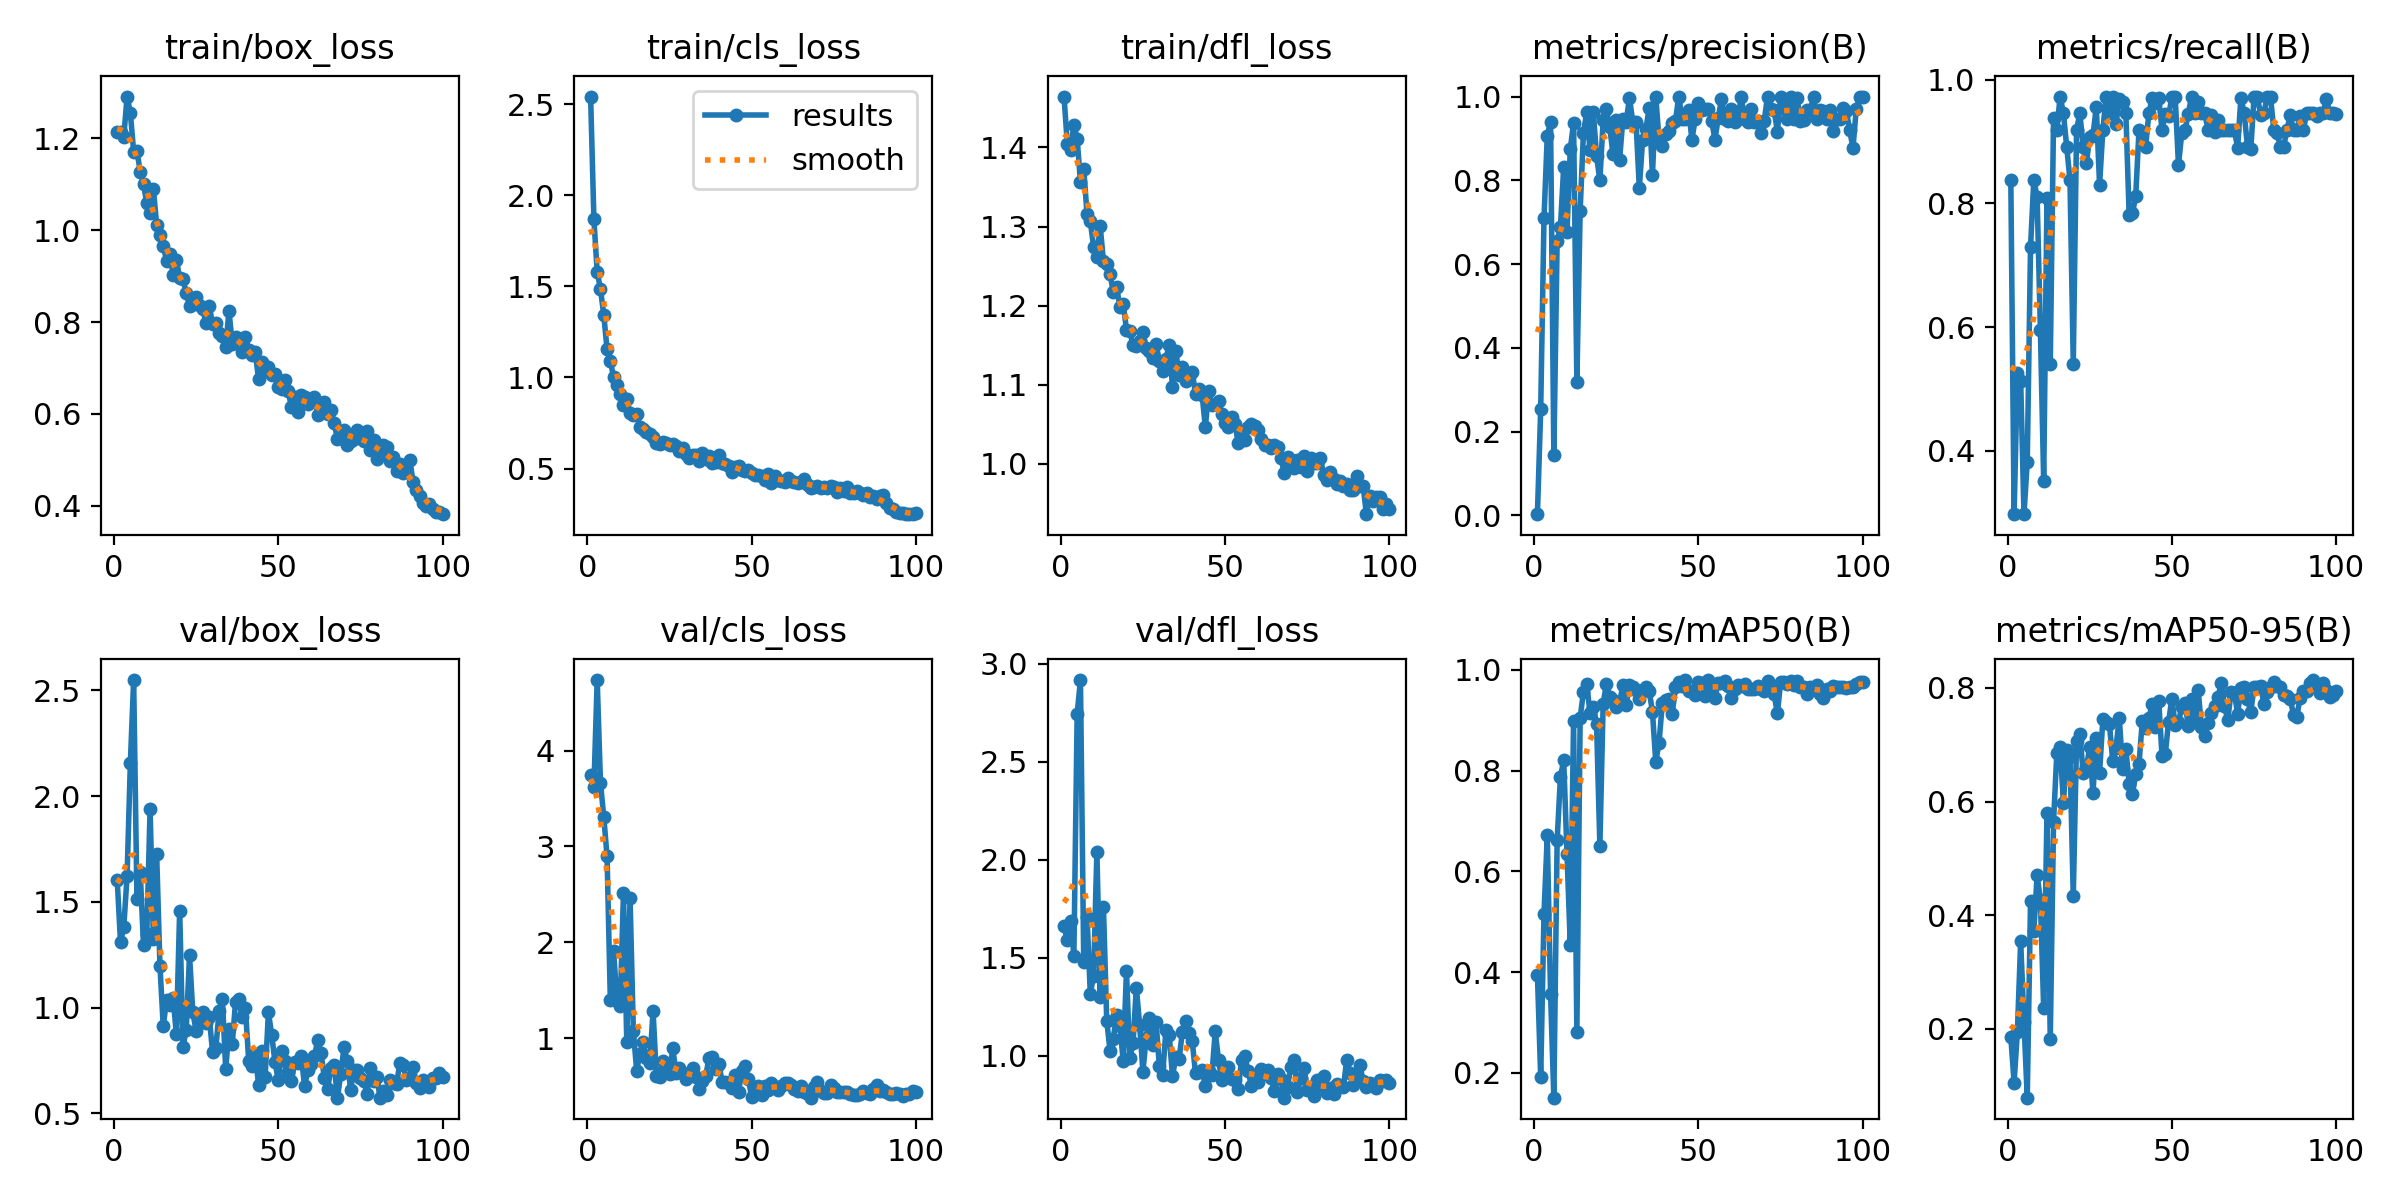

Source data for this figure (header and first rows):
epoch, time, train/box_loss, train/cls_loss, train/dfl_loss, metrics/precision(B), metrics/recall(B), metrics/mAP50(B), metrics/mAP50-95(B), val/box_loss, val/cls_loss, val/dfl_loss, lr/pg0, lr/pg1, lr/pg2
1, 2.394, 1.213, 2.541, 1.464, 0.00258, 0.8378, 0.3949, 0.1857, 1.604, 3.74, 1.66, 0.0006486, 0.0006486, 0.0006486
2, 3.938, 1.214, 1.868, 1.405, 0.2527, 0.2973, 0.1913, 0.1057, 1.31, 3.621, 1.592, 0.001302, 0.001302, 0.001302
3, 5.503, 1.203, 1.578, 1.396, 0.7087, 0.5264, 0.5152, 0.1952, 1.382, 4.736, 1.689, 0.001943, 0.001943, 0.001943
4, 7.05, 1.29, 1.485, 1.428, 0.9069, 0.5135, 0.6713, 0.3541, 1.622, 3.663, 1.512, 0.001941, 0.001941, 0.001941
5, 8.571, 1.255, 1.343, 1.411, 0.9389, 0.2973, 0.3563, 0.2126, 2.159, 3.308, 2.745, 0.001921, 0.001921, 0.001921
6, 10.08, 1.171, 1.154, 1.356, 0.1438, 0.3814, 0.1509, 0.07902, 2.549, 2.897, 2.917, 0.001901, 0.001901, 0.001901
7, 11.6, 1.172, 1.089, 1.373, 0.6544, 0.7297, 0.6619, 0.4248, 1.514, 1.396, 1.477, 0.001881, 0.001881, 0.001881
8, 13.11, 1.127, 1.002, 1.316, 0.6875, 0.8378, 0.7874, 0.3717, 1.639, 1.91, 1.71, 0.001861, 0.001861, 0.001861
9, 14.67, 1.1, 0.9558, 1.307, 0.8327, 0.8108, 0.8204, 0.4709, 1.295, 1.384, 1.318, 0.001842, 0.001842, 0.001842
10, 16.29, 1.058, 0.9073, 1.274, 0.6771, 0.5946, 0.6351, 0.4264, 1.347, 1.332, 1.407, 0.001822, 0.001822, 0.001822
11, 17.85, 1.036, 0.8494, 1.261, 0.874, 0.3513, 0.4532, 0.2361, 1.939, 2.519, 2.042, 0.001802, 0.001802, 0.001802
12, 19.43, 1.09, 0.8792, 1.3, 0.9373, 0.8085, 0.8981, 0.5804, 1.325, 0.962, 1.302, 0.001782, 0.001782, 0.001782
13, 20.97, 1.011, 0.8023, 1.256, 0.3194, 0.5405, 0.2821, 0.1816, 1.725, 2.46, 1.757, 0.001762, 0.001762, 0.001762
14, 22.56, 0.9897, 0.7932, 1.252, 0.7275, 0.9381, 0.9042, 0.5646, 1.198, 1.078, 1.178, 0.001743, 0.001743, 0.001743
15, 24.14, 0.9659, 0.7965, 1.24, 0.9137, 0.9189, 0.957, 0.6859, 0.9129, 0.661, 1.027, 0.001723, 0.001723, 0.001723
16, 25.73, 0.9337, 0.7268, 1.217, 0.9621, 0.973, 0.9723, 0.6965, 1.034, 0.8289, 1.089, 0.001703, 0.001703, 0.001703
17, 27.3, 0.949, 0.7173, 1.223, 0.8714, 0.9459, 0.9146, 0.5975, 1.011, 0.9632, 1.21, 0.001683, 0.001683, 0.001683
18, 28.83, 0.9028, 0.7016, 1.199, 0.963, 0.8919, 0.9268, 0.6913, 1.046, 0.7935, 1.153, 0.001663, 0.001663, 0.001663
19, 30.41, 0.9356, 0.6889, 1.202, 0.8574, 0.8378, 0.8928, 0.6784, 0.8735, 0.7349, 0.9748, 0.001644, 0.001644, 0.001644
20, 31.92, 0.8955, 0.6715, 1.17, 0.8001, 0.5408, 0.6509, 0.4331, 1.459, 1.283, 1.434, 0.001624, 0.001624, 0.001624
21, 33.52, 0.8932, 0.641, 1.168, 0.9428, 0.9189, 0.9332, 0.7069, 0.8136, 0.605, 0.9871, 0.001604, 0.001604, 0.001604
22, 35.07, 0.8625, 0.6342, 1.15, 0.9703, 0.9459, 0.9724, 0.7197, 0.8956, 0.5931, 1.065, 0.001584, 0.001584, 0.001584
23, 36.68, 0.835, 0.643, 1.149, 0.9268, 0.8919, 0.9464, 0.6505, 1.249, 0.757, 1.347, 0.001564, 0.001564, 0.001564
24, 38.26, 0.8504, 0.6405, 1.156, 0.8622, 0.8649, 0.9401, 0.6602, 0.9771, 0.6789, 1.159, 0.001545, 0.001545, 0.001545
25, 39.83, 0.8546, 0.6276, 1.166, 0.9438, 0.9082, 0.9266, 0.6954, 0.8899, 0.6203, 0.9195, 0.001525, 0.001525, 0.001525
26, 41.36, 0.8369, 0.6321, 1.147, 0.8488, 0.9103, 0.9339, 0.615, 0.9584, 0.8936, 1.093, 0.001505, 0.001505, 0.001505
27, 42.91, 0.8291, 0.6261, 1.143, 0.9465, 0.9561, 0.9707, 0.7114, 0.9797, 0.6305, 1.192, 0.001485, 0.001485, 0.001485
28, 44.46, 0.7985, 0.5989, 1.134, 0.9389, 0.8305, 0.9301, 0.6505, 0.9254, 0.6831, 1.055, 0.001465, 0.001465, 0.001465
29, 45.99, 0.8338, 0.6142, 1.151, 0.9973, 0.9189, 0.97, 0.7455, 0.9541, 0.6361, 1.175, 0.001446, 0.001446, 0.001446
30, 47.54, 0.7967, 0.5787, 1.131, 0.9398, 0.973, 0.9659, 0.7403, 0.7921, 0.5714, 0.9485, 0.001426, 0.001426, 0.001426
31, 49.06, 0.7973, 0.5591, 1.118, 0.939, 0.9459, 0.9602, 0.7361, 0.8072, 0.6037, 0.9048, 0.001406, 0.001406, 0.001406
32, 50.58, 0.7759, 0.5764, 1.133, 0.782, 0.973, 0.942, 0.6719, 0.9851, 0.6823, 1.131, 0.001386, 0.001386, 0.001386
33, 52.07, 0.7701, 0.5738, 1.15, 0.8957, 0.9283, 0.9604, 0.6948, 1.04, 0.5974, 1.107, 0.001366, 0.001366, 0.001366
34, 53.6, 0.7449, 0.5415, 1.098, 0.9228, 0.9688, 0.9666, 0.7477, 0.7081, 0.4681, 0.8953, 0.001347, 0.001347, 0.001347
35, 55.14, 0.8239, 0.583, 1.143, 0.9727, 0.9648, 0.9587, 0.6569, 0.8976, 0.5514, 0.9955, 0.001327, 0.001327, 0.001327
36, 56.68, 0.7529, 0.5533, 1.112, 0.8133, 0.9459, 0.9163, 0.6929, 0.8287, 0.5995, 0.9819, 0.001307, 0.001307, 0.001307
37, 58.21, 0.7676, 0.5685, 1.123, 1, 0.7813, 0.8175, 0.6308, 1.029, 0.7898, 1.122, 0.001287, 0.001287, 0.001287
38, 59.75, 0.7632, 0.5329, 1.104, 0.8967, 0.7838, 0.8554, 0.6137, 1.039, 0.7983, 1.178, 0.001267, 0.001267, 0.001267
39, 61.26, 0.7341, 0.537, 1.11, 0.8825, 0.8123, 0.934, 0.6482, 0.9539, 0.6812, 1.117, 0.001248, 0.001248, 0.001248
40, 62.77, 0.7675, 0.5732, 1.116, 0.9096, 0.9189, 0.9405, 0.6665, 0.9979, 0.7292, 1.077, 0.001228, 0.001228, 0.001228
41, 64.29, 0.7399, 0.5315, 1.089, 0.9187, 0.9159, 0.9427, 0.7418, 0.7495, 0.544, 0.9105, 0.001208, 0.001208, 0.001208
42, 65.82, 0.7274, 0.5234, 1.095, 0.9359, 0.8919, 0.9128, 0.73, 0.7238, 0.5453, 0.9193, 0.001188, 0.001188, 0.001188
43, 67.32, 0.7342, 0.5161, 1.088, 0.9422, 0.9459, 0.965, 0.7464, 0.7813, 0.5302, 0.9288, 0.001168, 0.001168, 0.001168
44, 68.86, 0.6755, 0.4837, 1.046, 1, 0.97, 0.9764, 0.772, 0.634, 0.4759, 0.8455, 0.001149, 0.001149, 0.001149
45, 70.36, 0.7124, 0.5063, 1.092, 0.9468, 0.9632, 0.9689, 0.7321, 0.7928, 0.6181, 0.9211, 0.001129, 0.001129, 0.001129
46, 71.89, 0.694, 0.5122, 1.075, 0.9472, 0.9706, 0.9792, 0.777, 0.6732, 0.4405, 0.9042, 0.001109, 0.001109, 0.001109
47, 73.41, 0.7031, 0.4914, 1.075, 0.969, 0.9189, 0.9574, 0.6805, 0.9778, 0.6602, 1.125, 0.001089, 0.001089, 0.001089
48, 74.91, 0.6841, 0.4849, 1.079, 0.8972, 0.9439, 0.9578, 0.6841, 0.8712, 0.711, 0.9796, 0.001069, 0.001069, 0.001069
49, 76.43, 0.6865, 0.4921, 1.063, 0.9457, 0.9408, 0.9495, 0.7409, 0.7414, 0.5683, 0.8759, 0.00105, 0.00105, 0.00105
50, 77.92, 0.6591, 0.4741, 1.052, 0.9837, 0.973, 0.9762, 0.7812, 0.6578, 0.3851, 0.8957, 0.00103, 0.00103, 0.00103
51, 79.46, 0.6542, 0.4622, 1.047, 0.9682, 0.973, 0.9748, 0.7348, 0.7962, 0.4762, 0.9435, 0.00101, 0.00101, 0.00101
52, 80.99, 0.6734, 0.4629, 1.06, 0.9696, 0.8624, 0.9488, 0.7405, 0.7465, 0.4951, 0.8846, 0.0009902, 0.0009902, 0.0009902
53, 82.49, 0.6495, 0.4611, 1.051, 0.9712, 0.9133, 0.9798, 0.7657, 0.6955, 0.4023, 0.8761, 0.0009704, 0.0009704, 0.0009704
54, 84, 0.6158, 0.4381, 1.026, 0.9426, 0.9189, 0.9687, 0.7733, 0.6526, 0.498, 0.8303, 0.0009506, 0.0009506, 0.0009506
55, 85.54, 0.6378, 0.4686, 1.039, 0.8974, 0.9455, 0.9441, 0.733, 0.7439, 0.4542, 0.9772, 0.0009308, 0.0009308, 0.0009308
56, 87.05, 0.6034, 0.4226, 1.031, 0.9482, 0.973, 0.9748, 0.7802, 0.7371, 0.5316, 1, 0.000911, 0.000911, 0.000911
57, 88.59, 0.6423, 0.4578, 1.046, 0.994, 0.9459, 0.9744, 0.7464, 0.7697, 0.4939, 0.9235, 0.0008912, 0.0008912, 0.0008912
58, 90.1, 0.6368, 0.4389, 1.05, 0.9469, 0.9641, 0.977, 0.7958, 0.628, 0.4557, 0.8477, 0.0008714, 0.0008714, 0.0008714
59, 91.63, 0.6209, 0.4326, 1.047, 0.9425, 0.9459, 0.9689, 0.7314, 0.7042, 0.5048, 0.8917, 0.0008516, 0.0008516, 0.0008516
60, 93.16, 0.6279, 0.4281, 1.043, 0.9713, 0.9459, 0.9438, 0.7155, 0.7356, 0.5292, 0.8656, 0.0008318, 0.0008318, 0.0008318
... 40 more rows
